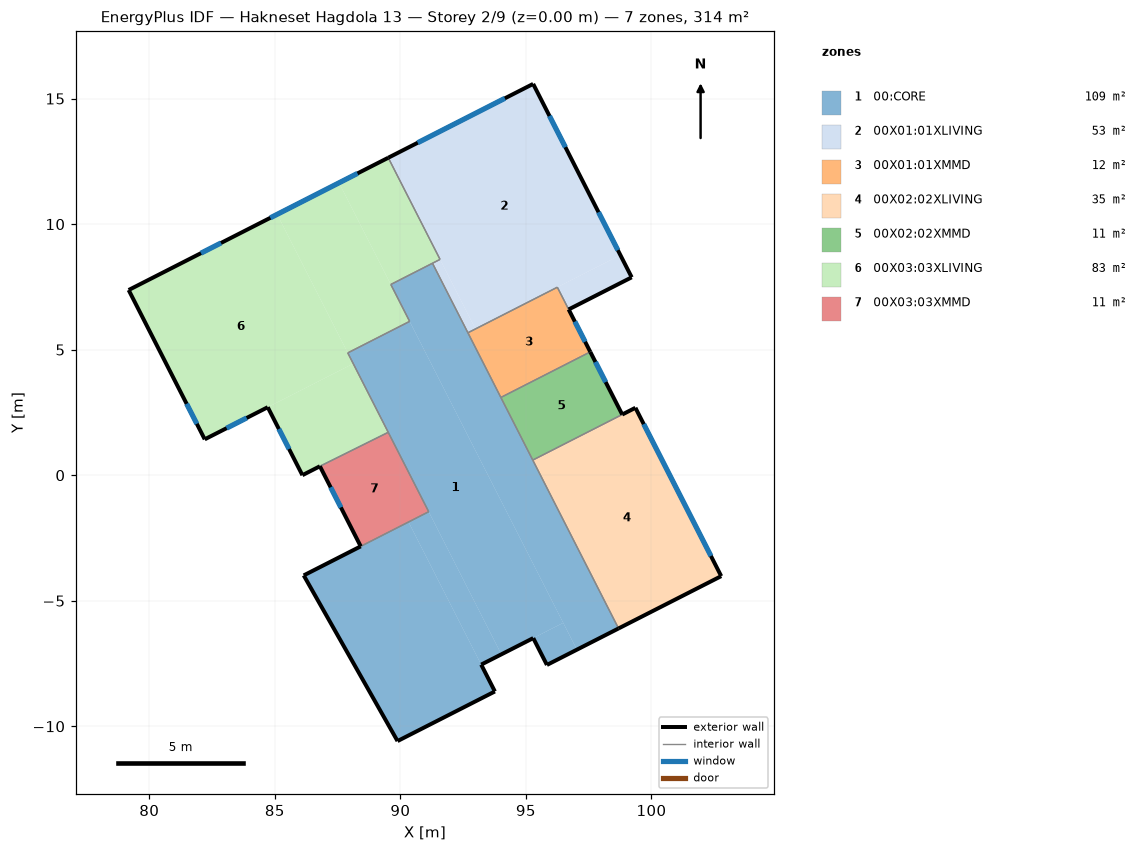
=== STOREY PLAN SPEC (per zone: floor XY polygon, exterior-wall plan segments, windows/doors) ===
zone 1: 00:CORE  (109.2 m²)
  floor: (93.22, -7.54) (90.33, -1.86) (91.13, -1.45) (94.02, -7.13)
  floor: (89.89, -10.59) (86.15, -3.99) (90.33, -1.86) (93.76, -8.61)
  floor: (95.84, -7.56) (95.29, -6.49) (96.49, -5.88) (97.03, -6.95)
  floor: (94.02, -7.13) (87.91, 4.87) (90.37, 6.13) (96.49, -5.88)
  floor: (97.03, -6.95) (89.62, 7.60) (91.28, 8.44) (98.69, -6.10)
  exterior wall: (95.84, -7.56) – (98.69, -6.10)  [3.2 m]
  exterior wall: (88.42, -2.83) – (86.15, -3.99)  [2.5 m]
  exterior wall: (86.15, -3.99) – (89.89, -10.59)  [7.6 m]
  exterior wall: (89.89, -10.59) – (93.76, -8.61)  [4.4 m]
  exterior wall: (93.76, -8.61) – (93.22, -7.54)  [1.2 m]
  exterior wall: (93.22, -7.54) – (95.29, -6.49)  [2.3 m]
  exterior wall: (95.29, -6.49) – (95.84, -7.56)  [1.2 m]
  interior walls: 10
zone 2: 00X01:01XLIVING  (53.4 m²)
  floor: (92.69, 5.67) (91.28, 8.44) (91.58, 8.60) (92.99, 5.83)
  floor: (96.70, 6.60) (96.25, 7.49) (98.76, 8.77) (99.21, 7.88)
  floor: (92.99, 5.83) (89.52, 12.64) (95.29, 15.58) (98.76, 8.77)
  exterior wall: (96.70, 6.60) – (99.21, 7.88)  [2.8 m]
  exterior wall: (99.21, 7.88) – (95.29, 15.58)  [8.6 m]
    window: (96.57, 13.06) – (95.94, 14.31)  [3.2 m²]
    window: (98.66, 8.96) – (97.89, 10.47)  [3.9 m²]
  exterior wall: (95.29, 15.58) – (89.52, 12.64)  [6.5 m]
    window: (94.16, 15.01) – (90.69, 13.24)  [8.9 m²]
  interior walls: 5
zone 3: 00X01:01XMMD  (11.6 m²)
  floor: (94.00, 3.10) (92.69, 5.67) (96.25, 7.49) (97.56, 4.91)
  exterior wall: (97.56, 4.91) – (96.70, 6.60)  [1.9 m]
    window: (97.36, 5.32) – (96.95, 6.12)  [0.8 m²]
  interior walls: 4
zone 4: 00X02:02XLIVING  (34.5 m²)
  floor: (98.69, -6.10) (95.27, 0.60) (99.36, 2.69) (102.78, -4.02)
  exterior wall: (98.69, -6.10) – (102.78, -4.02)  [4.6 m]
  exterior wall: (102.78, -4.02) – (99.36, 2.69)  [7.5 m]
    window: (102.37, -3.22) – (99.69, 2.04)  [13.5 m²]
  exterior wall: (99.36, 2.69) – (98.84, 2.42)  [0.6 m]
  interior walls: 2
zone 5: 00X02:02XMMD  (11.2 m²)
  floor: (95.27, 0.60) (94.00, 3.10) (97.56, 4.91) (98.84, 2.42)
  exterior wall: (98.84, 2.42) – (97.56, 4.91)  [2.8 m]
    window: (98.18, 3.71) – (97.77, 4.51)  [0.8 m²]
  interior walls: 3
zone 6: 00X03:03XLIVING  (83.1 m²)
  floor: (86.10, 0.00) (84.72, 2.71) (88.12, 4.44) (89.52, 1.71)
  floor: (89.62, 7.60) (87.56, 11.65) (89.52, 12.64) (91.58, 8.60)
  floor: (87.91, 4.87) (85.09, 10.39) (87.56, 11.65) (90.37, 6.13)
  floor: (82.21, 1.43) (79.18, 7.38) (85.09, 10.39) (88.12, 4.44)
  exterior wall: (89.52, 12.64) – (79.18, 7.38)  [11.6 m]
    window: (82.86, 9.25) – (82.06, 8.84)  [2.1 m²]
    window: (88.29, 12.02) – (84.82, 10.25)  [8.9 m²]
  exterior wall: (79.18, 7.38) – (82.21, 1.43)  [6.7 m]
    window: (81.49, 2.85) – (81.89, 2.05)  [2.1 m²]
  exterior wall: (82.21, 1.43) – (84.72, 2.71)  [2.8 m]
    window: (83.08, 1.87) – (83.88, 2.28)  [2.1 m²]
  exterior wall: (84.72, 2.71) – (86.10, 0.00)  [3.0 m]
    window: (85.16, 1.84) – (85.57, 1.04)  [2.1 m²]
  exterior wall: (86.10, 0.00) – (86.80, 0.36)  [0.8 m]
  interior walls: 7
zone 7: 00X03:03XMMD  (10.8 m²)
  floor: (88.42, -2.83) (86.80, 0.36) (89.52, 1.71) (91.13, -1.45)
  exterior wall: (86.80, 0.36) – (88.42, -2.83)  [3.6 m]
    window: (87.22, -0.48) – (87.63, -1.28)  [0.8 m²]
  interior walls: 3

=== DERIVED (storey summary) ===
Building: Hakneset Hagdola 13
Storey: 2 of 9  (floor level z = 0.00 m)
Storey gross floor area: 313.9 m²
Zones on this storey: 7
  - 00:CORE: floor 109.2 m²; exterior wall 22.4 m (74.0 m²); WWR 0.0%
  - 00X01:01XLIVING: floor 53.4 m²; exterior wall 17.9 m (59.2 m²); 3 window(s) 16.0 m²; WWR 27.1%
  - 00X01:01XMMD: floor 11.6 m²; exterior wall 1.9 m (6.3 m²); 1 window(s) 0.8 m²; WWR 12.9%
  - 00X02:02XLIVING: floor 34.5 m²; exterior wall 12.7 m (41.9 m²); 1 window(s) 13.5 m²; WWR 32.3%
  - 00X02:02XMMD: floor 11.2 m²; exterior wall 2.8 m (9.2 m²); 1 window(s) 0.8 m²; WWR 8.8%
  - 00X03:03XLIVING: floor 83.1 m²; exterior wall 24.9 m (82.2 m²); 5 window(s) 17.2 m²; WWR 20.9%
  - 00X03:03XMMD: floor 10.8 m²; exterior wall 3.6 m (11.8 m²); 1 window(s) 0.8 m²; WWR 6.9%
Zone adjacency (shared interzone walls):
  - 00:CORE ↔ 00X01:01XLIVING
  - 00:CORE ↔ 00X01:01XMMD
  - 00:CORE ↔ 00X02:02XLIVING
  - 00:CORE ↔ 00X02:02XMMD
  - 00:CORE ↔ 00X03:03XLIVING
  - 00:CORE ↔ 00X03:03XMMD
  - 00X01:01XLIVING ↔ 00X01:01XMMD
  - 00X01:01XLIVING ↔ 00X03:03XLIVING
  - 00X01:01XMMD ↔ 00X02:02XMMD
  - 00X02:02XLIVING ↔ 00X02:02XMMD
  - 00X03:03XLIVING ↔ 00X03:03XMMD